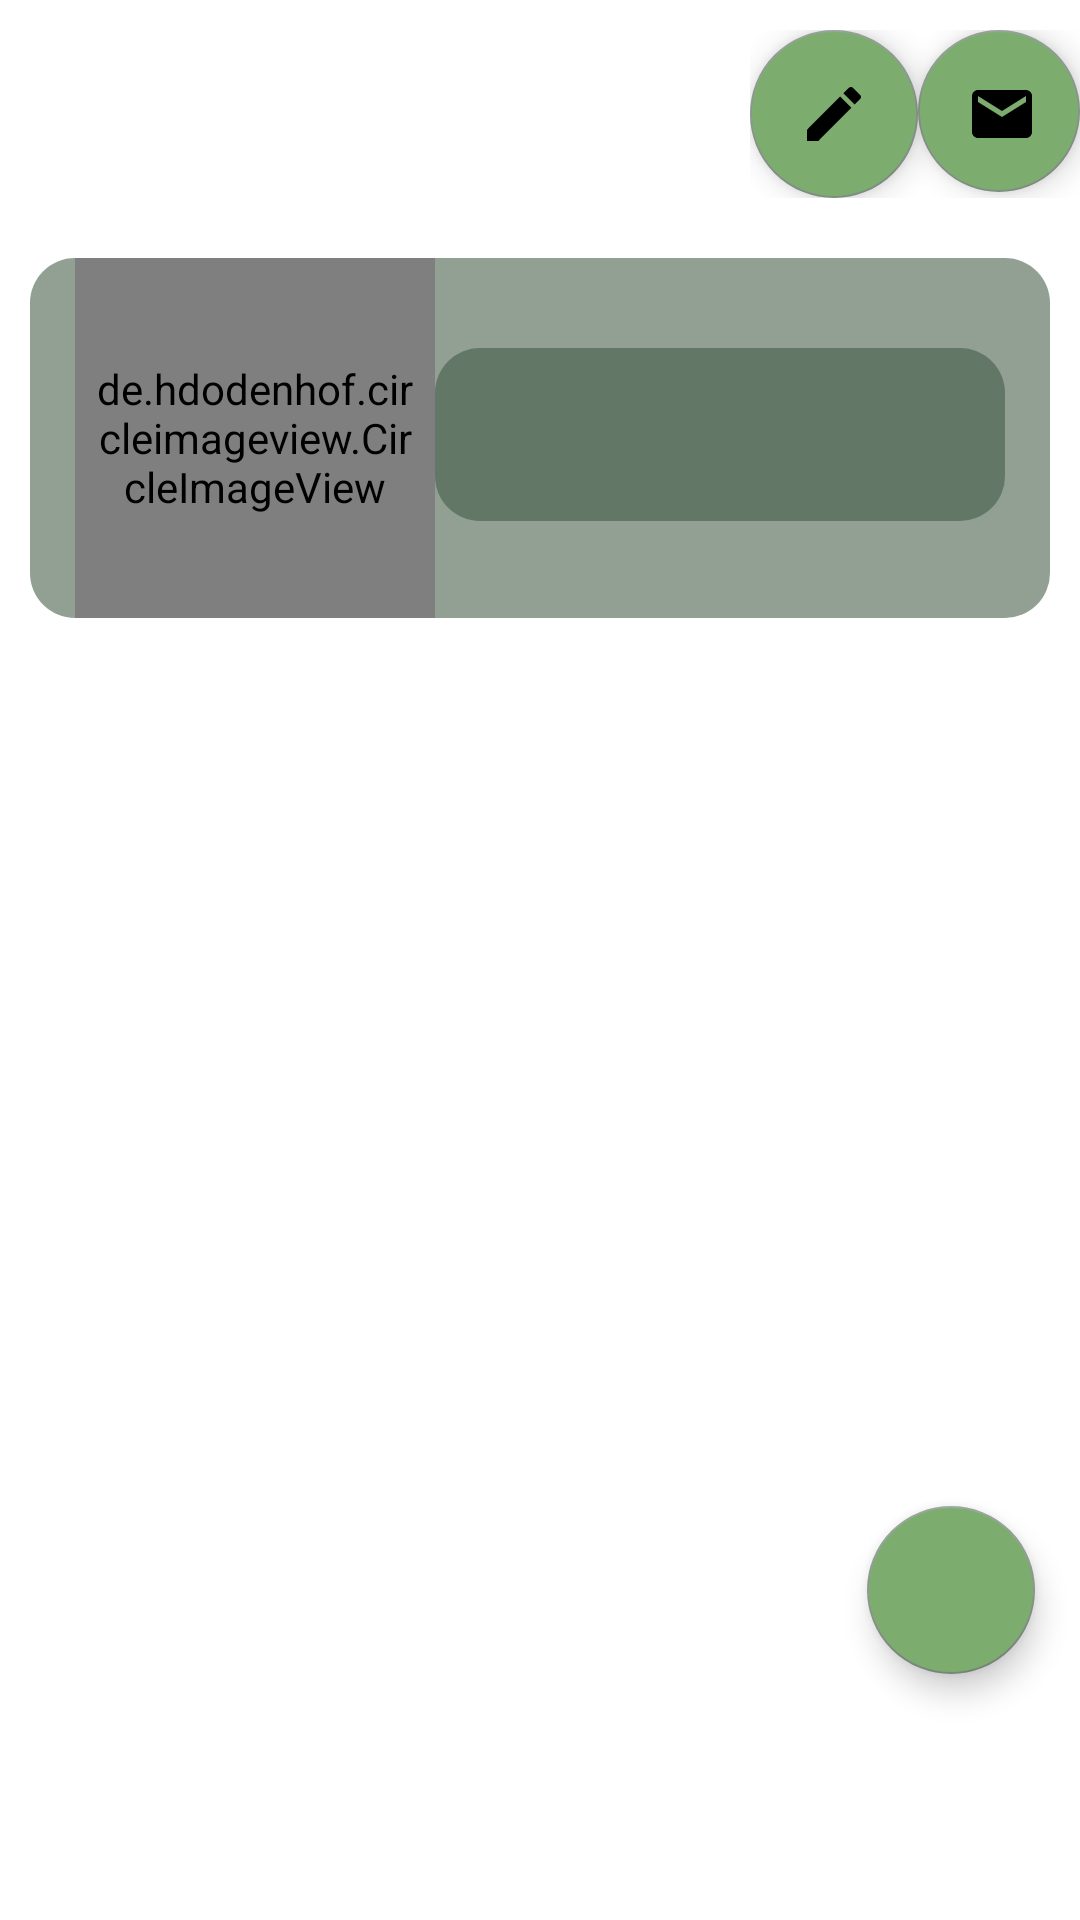

Here is an Android app screen rendered from its layout file. Give the layout XML and the strings, colors and styles it references.
<!-- AndroidManifest.xml: application theme Theme.MyApplicationAndoroid -->
<!-- res/layout/fragment_profile.xml -->
<?xml version="1.0" encoding="utf-8"?>
<RelativeLayout xmlns:android="http://schemas.android.com/apk/res/android"
    xmlns:app="http://schemas.android.com/apk/res-auto"
    xmlns:tools="http://schemas.android.com/tools"
    android:layout_width="match_parent"
    android:layout_height="match_parent"
    android:background="@drawable/forest1"
    tools:context=".profil.ProfileFragment">

    <ScrollView
        android:layout_width="match_parent"
        android:layout_height="wrap_content">

        <RelativeLayout
            android:id="@+id/r1"
            android:layout_width="match_parent"
            android:layout_height="wrap_content">

            <LinearLayout
                android:id="@+id/buttonsLyt"
                android:layout_width="match_parent"
                android:layout_height="match_parent"
                android:layout_marginStart="250dp"
                android:layout_marginTop="10dp"
                android:orientation="horizontal">

                <com.google.android.material.floatingactionbutton.FloatingActionButton
                    android:id="@+id/fab"
                    android:layout_width="wrap_content"
                    android:layout_height="match_parent"
                    android:backgroundTint="@color/colorGreen2"
                    android:src="@drawable/ic_edit"
                    tools:ignore="SpeakableTextPresentCheck" />









                <com.google.android.material.floatingactionbutton.FloatingActionButton
                    android:id="@+id/chatBtn"
                    android:layout_width="wrap_content"
                    android:layout_height="match_parent"
                    android:backgroundTint="@color/colorGreen2"
                    android:src="@drawable/ic_email"
                    tools:ignore="SpeakableTextPresentCheck" />
            </LinearLayout>


            <LinearLayout
                android:id="@+id/linearLayout"
                android:layout_width="match_parent"
                android:layout_height="120dp"
                android:layout_below="@+id/buttonsLyt"
                android:layout_marginStart="10dp"
                android:layout_marginTop="20dp"
                android:layout_marginEnd="10dp"
                android:background="@drawable/rounded_edittext"
                android:orientation="horizontal">

                <de.hdodenhof.circleimageview.CircleImageView
                    android:id="@+id/avatartv"
                    android:layout_width="120dp"
                    android:layout_height="120dp"
                    android:layout_gravity="center_horizontal"
                    android:layout_marginStart="15dp"
                    android:padding="5dp"
                    android:src="@drawable/ic_account_white" />

                <LinearLayout
                    android:layout_width="match_parent"
                    android:layout_height="wrap_content"
                    android:layout_marginTop="30dp"
                    android:layout_marginEnd="15dp"
                    android:background="@drawable/rounded_edittext"
                    android:orientation="vertical">

                    <TextView
                        android:id="@+id/nametv"
                        android:layout_width="match_parent"
                        android:layout_height="wrap_content"
                        android:layout_marginStart="5dp"
                        android:layout_marginTop="5dp"
                        android:textColor="@color/colorWhite"
                        android:textSize="25sp" />

                    <TextView
                        android:id="@+id/emailtv"
                        android:layout_width="match_parent"
                        android:layout_height="wrap_content"
                        android:layout_marginStart="5dp"
                        android:textColor="@color/colorWhite" />
                </LinearLayout>


            </LinearLayout>



            <androidx.recyclerview.widget.RecyclerView
                android:id="@+id/recyclerposts"
                android:layout_width="match_parent"
                android:layout_height="match_parent"
                android:layout_below="@id/linearLayout"
                android:layout_marginTop="20dp"
                app:layoutManager="androidx.recyclerview.widget.GridLayoutManager" />

        </RelativeLayout>
    </ScrollView>


    <com.google.android.material.floatingactionbutton.FloatingActionButton
        android:id="@+id/addPhoto"
        android:layout_width="wrap_content"
        android:layout_height="match_parent"
        android:layout_alignParentEnd="true"
        android:layout_alignParentBottom="true"
        android:layout_marginStart="10dp"
        android:layout_marginTop="10dp"
        android:layout_marginEnd="15dp"
        android:layout_marginBottom="82dp"
        android:backgroundTint="@color/colorGreen2"
        android:src="@drawable/ic_add"
        tools:ignore="SpeakableTextPresentCheck" />

</RelativeLayout>
<!-- resources referenced by this layout -->
<resources>
  <color name="colorGreen2">#7DAC6F</color>
  <color name="colorWhite">#FFFFFFFF</color>
  <!-- drawable ic_edit (drawable) -->
  <vector xmlns:android="http://schemas.android.com/apk/res/android"
      android:width="5dp"
      android:height="5dp"
      android:viewportWidth="24"
      android:viewportHeight="24"
      android:tint="?attr/colorControlNormal">
    <path
        android:fillColor="@color/colorBlack"
        android:pathData="M3,17.25V21h3.75L17.81,9.94l-3.75,-3.75L3,17.25zM20.71,7.04c0.39,-0.39 0.39,-1.02 0,-1.41l-2.34,-2.34c-0.39,-0.39 -1.02,-0.39 -1.41,0l-1.83,1.83 3.75,3.75 1.83,-1.83z"/>
  </vector>
  <!-- drawable ic_email (drawable) -->
  <vector android:height="24dp" android:tint="@color/colorBlack"
      android:viewportHeight="24" android:viewportWidth="24"
      android:width="24dp" xmlns:android="http://schemas.android.com/apk/res/android">
      <path android:fillColor="@color/colorBlack" android:pathData="M20,4L4,4c-1.1,0 -1.99,0.9 -1.99,2L2,18c0,1.1 0.9,2 2,2h16c1.1,0 2,-0.9 2,-2L22,6c0,-1.1 -0.9,-2 -2,-2zM20,8l-8,5 -8,-5L4,6l8,5 8,-5v2z"/>
  </vector>
  <!-- drawable rounded_edittext (drawable) -->
  <?xml version="1.0" encoding="utf-8"?>
  <shape xmlns:android="http://schemas.android.com/apk/res/android"
         android:shape="rectangle"
         android:padding="10dp">
  
      <solid android:color="@color/colorPrimary" />
      <corners
              android:bottomRightRadius="15dp"
              android:bottomLeftRadius="15dp"
              android:topLeftRadius="15dp"
              android:topRightRadius="15dp" />
  </shape>
  <style name="Theme.MyApplicationAndoroid" parent="Theme.MaterialComponents.DayNight.DarkActionBar">
          
          <item name="colorPrimary">@color/colorGreen</item>
          <item name="colorPrimaryVariant">@color/colorGreen2</item>
          <item name="colorOnPrimary">@color/colorGreen2</item>
          
          <item name="colorSecondary">@color/colorPrimary</item>
          <item name="colorSecondaryVariant">@color/colorWhite</item>
          <item name="colorOnSecondary">@color/colorBlack</item>
          
          <item name="android:statusBarColor" tools:targetApi="l">?attr/colorPrimaryVariant</item>
          
      </style>
  <color name="colorBlack">#000000</color>
  <color name="colorPrimary">#92415A45</color>
  <color name="colorGreen">#182914</color>
</resources>
